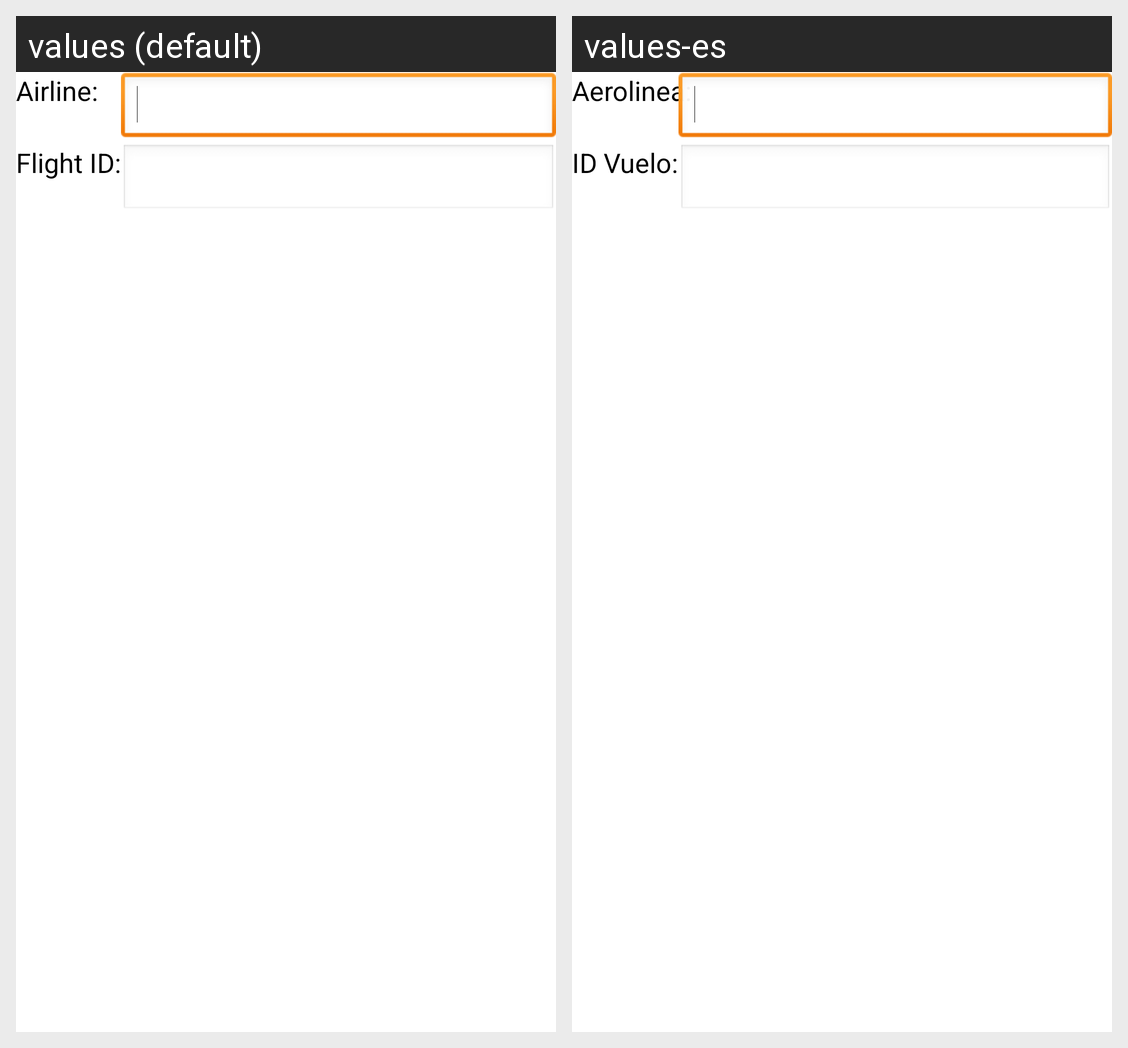

Translations of the strings shown on this Android screen, per locale in the grid:
Android screen res/layout/fragment_flight_selector.xml rendered under 2 locales, left to right: values (default), values-es. Device: Nexus 5 (rendered at 1080×1920; each locale shown at half size, 540×960, under a caption strip naming it); theme AppTheme.
Strings drawn on this screen, with the default value and each locale's value (text and hints the layout hard-codes, and strings that could not be matched under every locale, appear in the picture but are not listed):

airline1
  values: Airline:
  values-es: Aerolinea:

flight_id
  values: Flight ID:
  values-es: ID Vuelo:
